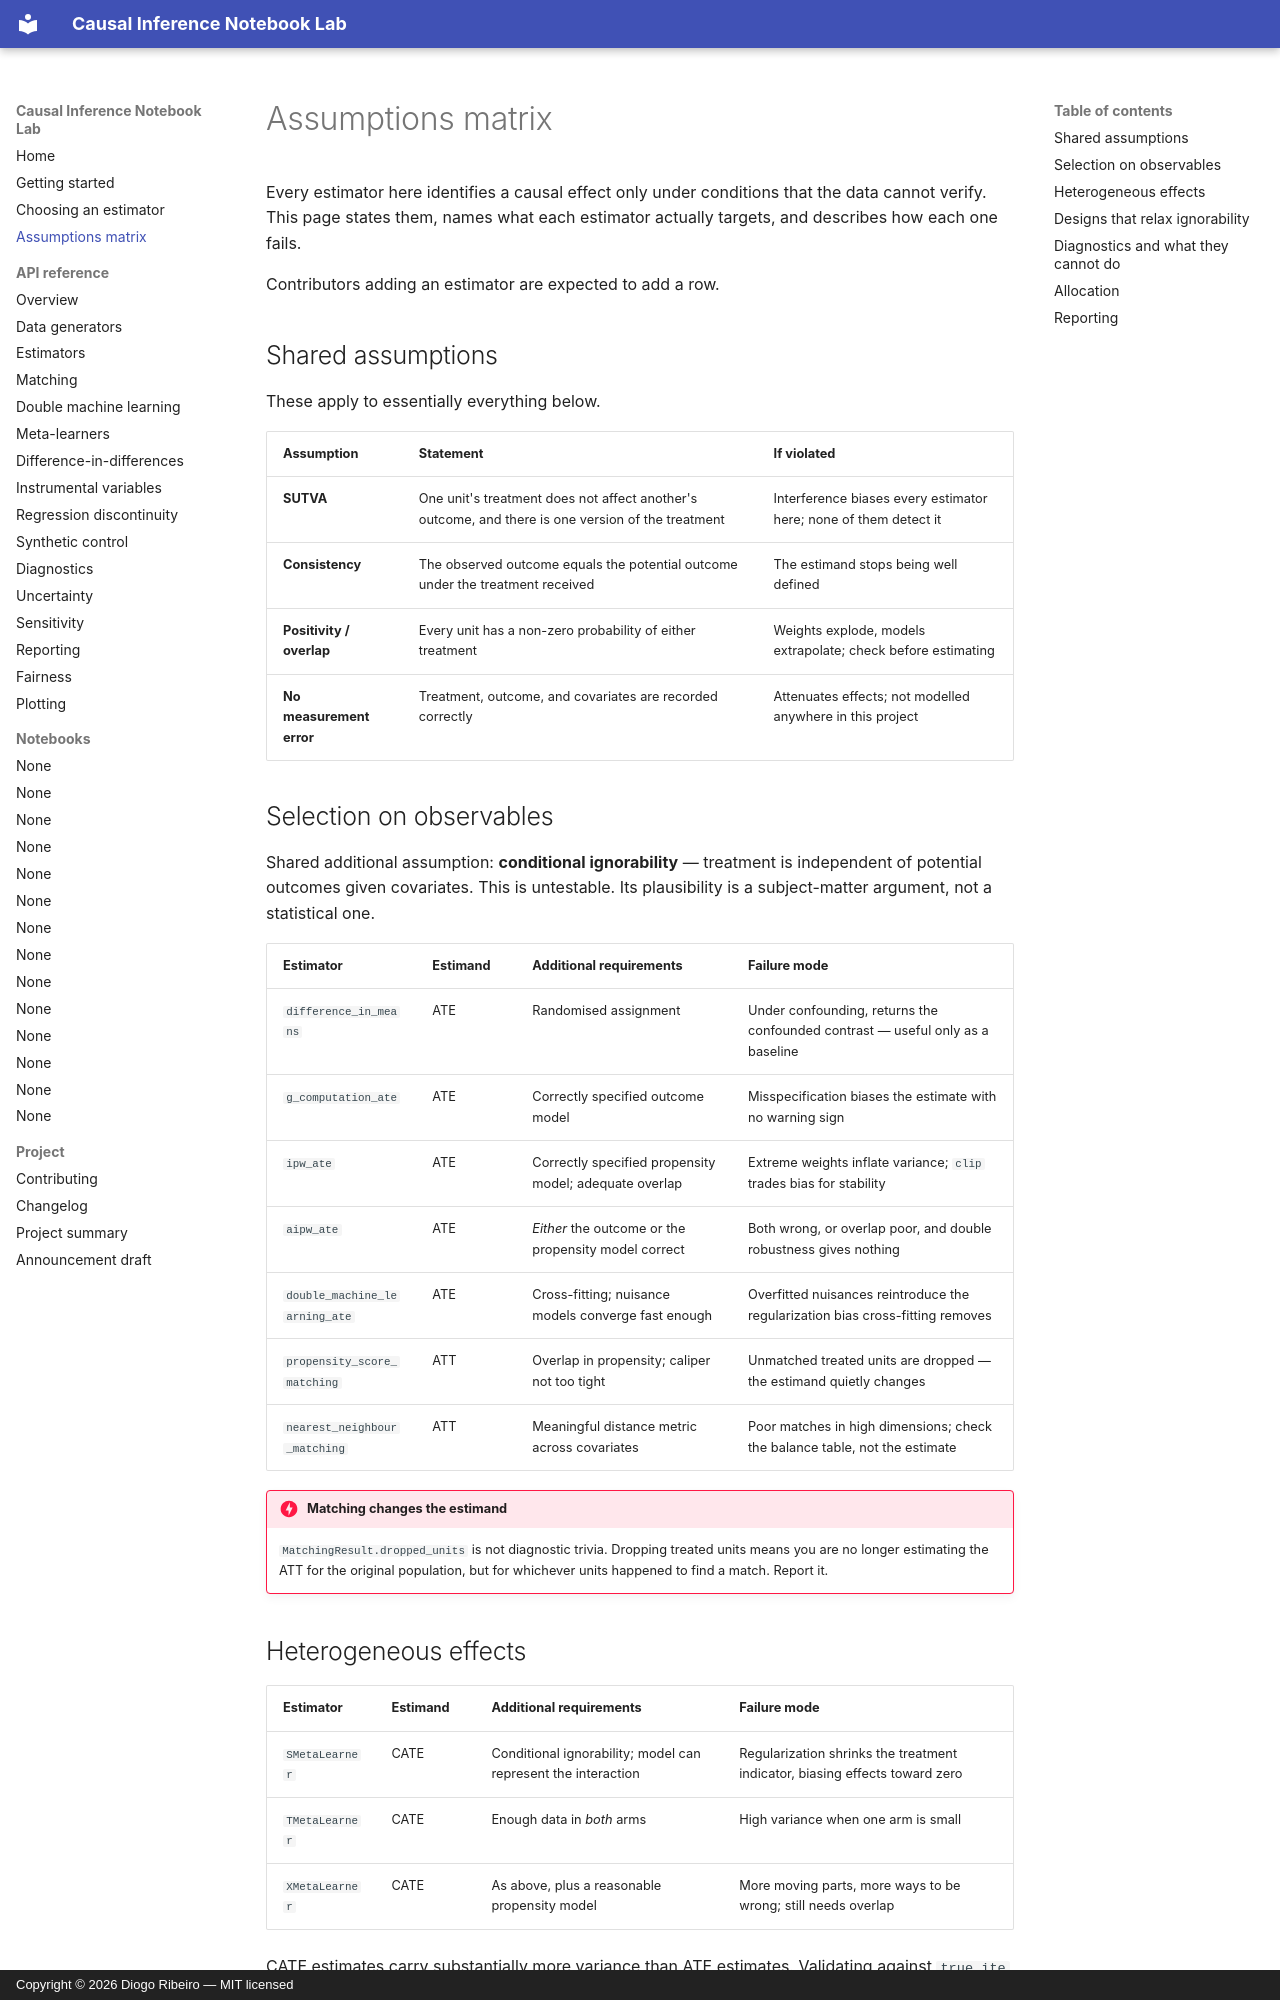

repository: DiogoRibeiro7/causal-inference-notebook-lab · page: assumptions/index.html · generator: mkdocs · copyright: Copyright © 2026 Diogo Ribeiro — MIT licensed

# Assumptions matrix

Every estimator here identifies a causal effect only under conditions that the
data cannot verify. This page states them, names what each estimator actually
targets, and describes how each one fails.

Contributors adding an estimator are expected to add a row.

## Shared assumptions

These apply to essentially everything below.

| Assumption | Statement | If violated |
|---|---|---|
| **SUTVA** | One unit's treatment does not affect another's outcome, and there is one version of the treatment | Interference biases every estimator here; none of them detect it |
| **Consistency** | The observed outcome equals the potential outcome under the treatment received | The estimand stops being well defined |
| **Positivity / overlap** | Every unit has a non-zero probability of either treatment | Weights explode, models extrapolate; check before estimating |
| **No measurement error** | Treatment, outcome, and covariates are recorded correctly | Attenuates effects; not modelled anywhere in this project |

## Selection on observables

Shared additional assumption: **conditional ignorability** — treatment is
independent of potential outcomes given covariates. This is untestable. Its
plausibility is a subject-matter argument, not a statistical one.

| Estimator | Estimand | Additional requirements | Failure mode |
|---|---|---|---|
| `difference_in_means` | ATE | Randomised assignment | Under confounding, returns the confounded contrast — useful only as a baseline |
| `g_computation_ate` | ATE | Correctly specified outcome model | Misspecification biases the estimate with no warning sign |
| `ipw_ate` | ATE | Correctly specified propensity model; adequate overlap | Extreme weights inflate variance; `clip` trades bias for stability |
| `aipw_ate` | ATE | *Either* the outcome or the propensity model correct | Both wrong, or overlap poor, and double robustness gives nothing |
| `double_machine_learning_ate` | ATE | Cross-fitting; nuisance models converge fast enough | Overfitted nuisances reintroduce the regularization bias cross-fitting removes |
| `propensity_score_matching` | ATT | Overlap in propensity; caliper not too tight | Unmatched treated units are dropped — the estimand quietly changes |
| `nearest_neighbour_matching` | ATT | Meaningful distance metric across covariates | Poor matches in high dimensions; check the balance table, not the estimate |

!!! danger "Matching changes the estimand"
    `MatchingResult.dropped_units` is not diagnostic trivia. Dropping treated
    units means you are no longer estimating the ATT for the original
    population, but for whichever units happened to find a match. Report it.
